Run: headless pygame with SDL's dummy video driver; simulated clock (each Clock.tick advances the game by its frame time, no real sleeping); random seed 0; keys injected as events and as key.get_pressed() state; no mouse input.
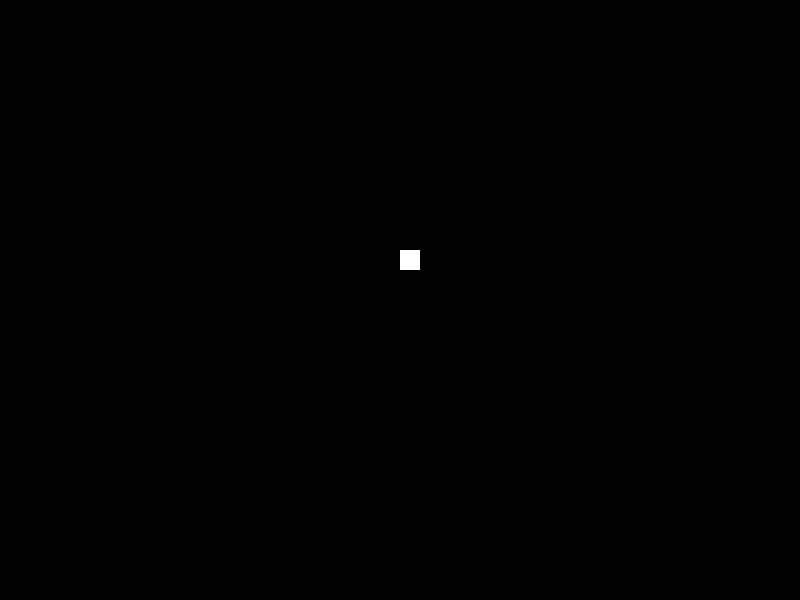
Frame 1 of 4 · flips 1–60 · no input
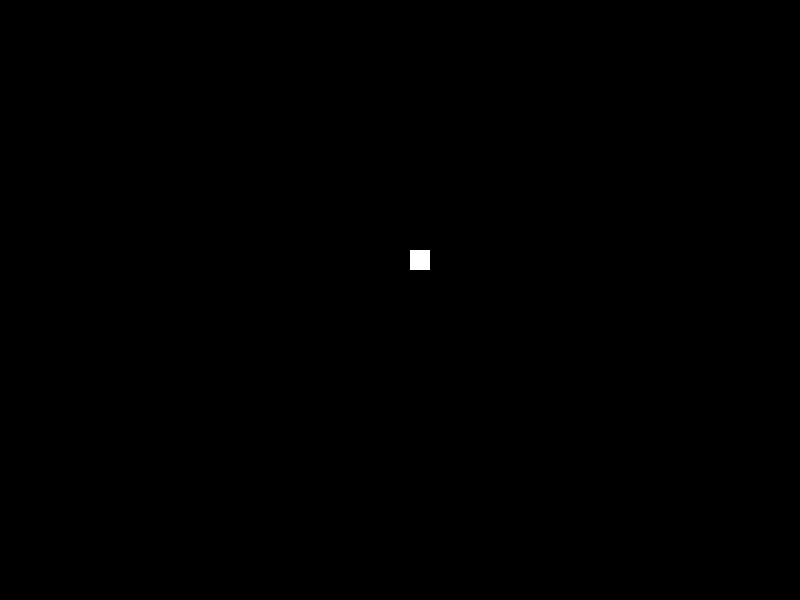
Frame 2 of 4 · flips 61–180 · tapped SPACE, RETURN · held RIGHT (→), D
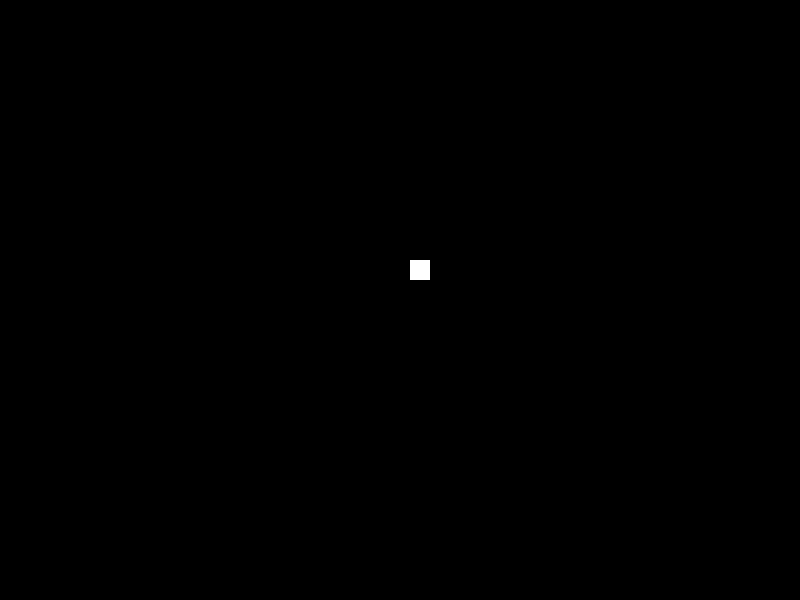
Frame 3 of 4 · flips 181–300 · held DOWN (↓), S
Frame 4 of 4 · flips 301–420 · held LEFT (←), A, UP (↑), W · screen same as frame 1, image omitted

The pygame program that drew these frames:

import pygame
from pygame.locals import *
import random

class Snake:   
    def __init__(self, home_screen):
        self.home_screen = home_screen
        home_screen.fill((0, 0, 0))
        self.snake_x = 400
        self.snake_y = 250
        self.snake_size = 20
        self.snake_color = (255, 255, 255)
        self.snake = pygame.draw.rect(self.home_screen, self.snake_color, (self.snake_x, self.snake_y, self.snake_size, self.snake_size))
        pygame.display.flip()

    def move_up(self):
        self.snake_y -= 10
        self.draw()
    
    def move_down(self):
        self.snake_y += 10
        self.draw()
    
    def move_left(self):
        self.snake_x -= 10
        self.draw()

    def move_right(self):
        self.snake_x += 10
        self.draw()

    


    def draw(self):
        self.home_screen.fill((0, 0, 0))
        pygame.draw.rect(self.home_screen, self.snake_color, (self.snake_x, self.snake_y, self.snake_size, self.snake_size))
        pygame.display.flip()
        
  

class Game:
    def __init__(self):
        pygame.init()
        self.screen_x = 800
        self.screen_y = 600
        self.screen = pygame.display.set_mode((self.screen_x, self.screen_y))
        self.snake = Snake(self.screen)
        self.snake.draw()

    def run(self):
        running = True
        while running:
            for event in pygame.event.get():
                if event.type == KEYDOWN:
                    if event.key == K_ESCAPE:
                        running = False
                    if event.key == K_UP:
                        self.snake.move_up()
                        
                    if event.key == K_DOWN:
                        self.snake.move_down()
        
                    if event.key == K_LEFT:
                        self.snake.move_left() 

                    if event.key == K_RIGHT:
                        self.snake.move_right()

                elif event.type == pygame.QUIT:
                    running = False
            # draw_apple()
            pygame.display.flip()
        pygame.quit()






if __name__ == "__main__":
    game = Game()
    game.run()

    pygame.display.set_caption("Snake Game")

    

    # def draw_apple():
#     pygame.draw.rect(screen, apple_color, (food_x, food_y, food_size, food_size))  # Draw apple

# def eat_apple():
#     if snake_x == food_x and snake_y == food_y:
#         snake_size += 10
#         draw_snake()

   # draw the food + randomise position
    # apple_color = (255, 0, 0)
    # food_size = 20
    # food_x = random.randint(0, screen_x - food_size)
    # food_y = random.randint(0, screen_y - food_size)
    # food_color = (255, 0, 0)
    # pygame.draw.rect(screen, food_color, (food_x, food_y, food_size, food_size))
    # pygame.display.flip()
    # draw_apple()
